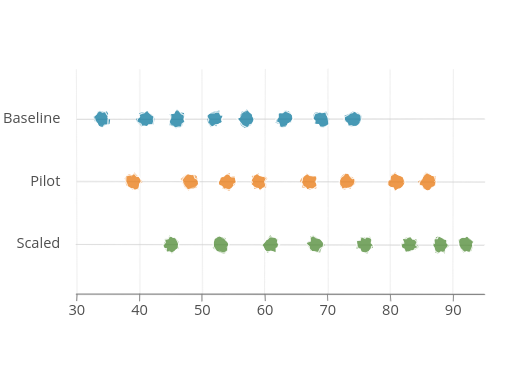
t = 0.00 s
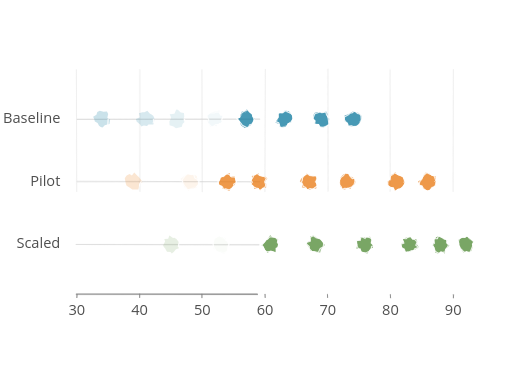
t = 0.26 s
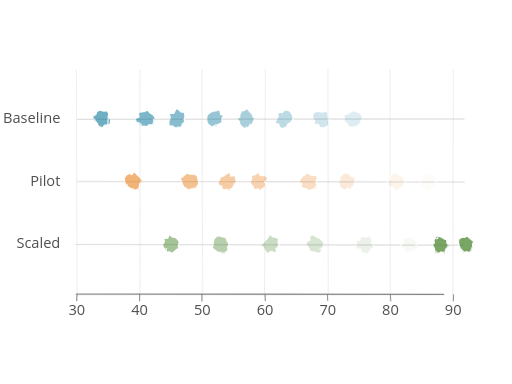
t = 0.52 s
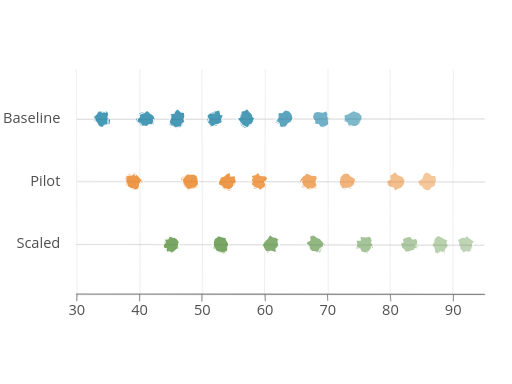
t = 0.78 s
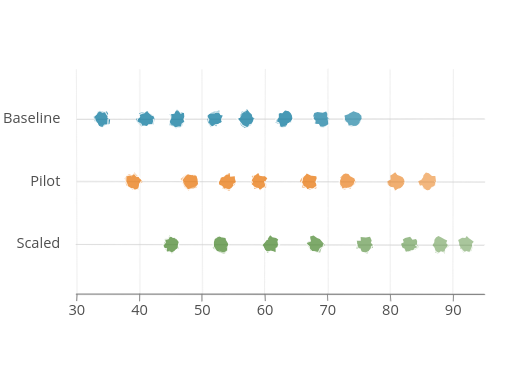
t = 0.86 s
t = 1.29 s: frame unchanged from t = 0.00 s, image omitted

The animated SVG that drew these frames (rendered in a browser with its animation timeline set to each time). Animation: 108 SMIL elements (animate=108); one cycle of 1.29 s.

<?xml version="1.0" encoding="UTF-8"?>
<svg xmlns="http://www.w3.org/2000/svg" id="sketchy-beeswarm" data-pattern-id="d3-pattern-sketchy-beeswarm" role="img" viewBox="0 0 560 420" font-family="Open Sans, Arial, sans-serif" aria-labelledby="sketchy-beeswarm-title sketchy-beeswarm-desc"><title id="sketchy-beeswarm-title">Sketchy beeswarm</title><desc id="sketchy-beeswarm-desc">Individual observations settle into grouped swarms with seeded rough dots.</desc><g class="sketch-stroke"><path d="M83.539,76.362L84.411,322.097" fill="none" stroke="#e7e7e7" stroke-width="1" stroke-linecap="round" stroke-linejoin="round" stroke-opacity="0.62" stroke-dasharray="245.7365264892578 245.7365264892578" stroke-dashoffset="0"><animate attributeName="stroke-dashoffset" from="245.7365264892578" to="0" dur="0.45s" begin="0.02s" fill="freeze"></animate></path><path d="M83.567,76.036L83.696,321.884" fill="none" stroke="#e7e7e7" stroke-width="0.68" stroke-linecap="round" stroke-linejoin="round" stroke-opacity="0.3596" stroke-dasharray="245.8480224609375 245.8480224609375" stroke-dashoffset="0"><animate attributeName="stroke-dashoffset" from="245.8480224609375" to="0" dur="0.45s" begin="0.02s" fill="freeze"></animate></path></g><g class="sketch-stroke"><path d="M153.123,76.326L153.235,321.962" fill="none" stroke="#e7e7e7" stroke-width="1" stroke-linecap="round" stroke-linejoin="round" stroke-opacity="0.62" stroke-dasharray="245.63604736328125 245.63604736328125" stroke-dashoffset="0"><animate attributeName="stroke-dashoffset" from="245.63604736328125" to="0" dur="0.45s" begin="0.02s" fill="freeze"></animate></path><path d="M152.341,75.767L152.503,321.973" fill="none" stroke="#e7e7e7" stroke-width="0.68" stroke-linecap="round" stroke-linejoin="round" stroke-opacity="0.3596" stroke-dasharray="246.20603942871094 246.20603942871094" stroke-dashoffset="0"><animate attributeName="stroke-dashoffset" from="246.20603942871094" to="0" dur="0.45s" begin="0.02s" fill="freeze"></animate></path></g><g class="sketch-stroke"><path d="M220.856,76.467L221.71,322.259" fill="none" stroke="#e7e7e7" stroke-width="1" stroke-linecap="round" stroke-linejoin="round" stroke-opacity="0.62" stroke-dasharray="245.79347229003906 245.79347229003906" stroke-dashoffset="0"><animate attributeName="stroke-dashoffset" from="245.79347229003906" to="0" dur="0.45s" begin="0.02s" fill="freeze"></animate></path><path d="M220.823,75.999L220.825,321.614" fill="none" stroke="#e7e7e7" stroke-width="0.68" stroke-linecap="round" stroke-linejoin="round" stroke-opacity="0.3596" stroke-dasharray="245.61502075195312 245.61502075195312" stroke-dashoffset="0"><animate attributeName="stroke-dashoffset" from="245.61502075195312" to="0" dur="0.45s" begin="0.02s" fill="freeze"></animate></path></g><g class="sketch-stroke"><path d="M290.236,75.802L289.285,322.293" fill="none" stroke="#e7e7e7" stroke-width="1" stroke-linecap="round" stroke-linejoin="round" stroke-opacity="0.62" stroke-dasharray="246.49282836914062 246.49282836914062" stroke-dashoffset="0"><animate attributeName="stroke-dashoffset" from="246.49282836914062" to="0" dur="0.45s" begin="0.02s" fill="freeze"></animate></path><path d="M290.101,76.4L289.585,322.38" fill="none" stroke="#e7e7e7" stroke-width="0.68" stroke-linecap="round" stroke-linejoin="round" stroke-opacity="0.3596" stroke-dasharray="245.9805450439453 245.9805450439453" stroke-dashoffset="0"><animate attributeName="stroke-dashoffset" from="245.9805450439453" to="0" dur="0.45s" begin="0.02s" fill="freeze"></animate></path></g><g class="sketch-stroke"><path d="M358.828,75.459L359.11,321.954" fill="none" stroke="#e7e7e7" stroke-width="1" stroke-linecap="round" stroke-linejoin="round" stroke-opacity="0.62" stroke-dasharray="246.49517822265625 246.49517822265625" stroke-dashoffset="0"><animate attributeName="stroke-dashoffset" from="246.49517822265625" to="0" dur="0.45s" begin="0.02s" fill="freeze"></animate></path><path d="M358.085,75.882L358.66,322.462" fill="none" stroke="#e7e7e7" stroke-width="0.68" stroke-linecap="round" stroke-linejoin="round" stroke-opacity="0.3596" stroke-dasharray="246.58067321777344 246.58067321777344" stroke-dashoffset="0"><animate attributeName="stroke-dashoffset" from="246.58067321777344" to="0" dur="0.45s" begin="0.02s" fill="freeze"></animate></path></g><g class="sketch-stroke"><path d="M426.603,76.515L426.738,321.469" fill="none" stroke="#e7e7e7" stroke-width="1" stroke-linecap="round" stroke-linejoin="round" stroke-opacity="0.62" stroke-dasharray="244.9540252685547 244.9540252685547" stroke-dashoffset="0"><animate attributeName="stroke-dashoffset" from="244.9540252685547" to="0" dur="0.45s" begin="0.02s" fill="freeze"></animate></path><path d="M426.72,75.557L427.197,321.535" fill="none" stroke="#e7e7e7" stroke-width="0.68" stroke-linecap="round" stroke-linejoin="round" stroke-opacity="0.3596" stroke-dasharray="245.97845458984375 245.97845458984375" stroke-dashoffset="0"><animate attributeName="stroke-dashoffset" from="245.97845458984375" to="0" dur="0.45s" begin="0.02s" fill="freeze"></animate></path></g><g class="sketch-stroke"><path d="M495.884,76.065L495.12,322.047" fill="none" stroke="#e7e7e7" stroke-width="1" stroke-linecap="round" stroke-linejoin="round" stroke-opacity="0.62" stroke-dasharray="245.98318481445312 245.98318481445312" stroke-dashoffset="0"><animate attributeName="stroke-dashoffset" from="245.98318481445312" to="0" dur="0.45s" begin="0.02s" fill="freeze"></animate></path><path d="M495.827,76.207L496.002,321.913" fill="none" stroke="#e7e7e7" stroke-width="0.68" stroke-linecap="round" stroke-linejoin="round" stroke-opacity="0.3596" stroke-dasharray="245.7060546875 245.7060546875" stroke-dashoffset="0"><animate attributeName="stroke-dashoffset" from="245.7060546875" to="0" dur="0.45s" begin="0.02s" fill="freeze"></animate></path></g><g class="sketch-stroke"><path d="M83.473,321.551L529.784,321.948" fill="none" stroke="#828282" stroke-width="1.25" stroke-linecap="round" stroke-linejoin="round" stroke-opacity="0.92" stroke-dasharray="446.3111877441406 446.3111877441406" stroke-dashoffset="0"><animate attributeName="stroke-dashoffset" from="446.3111877441406" to="0" dur="0.55s" begin="0.02s" fill="freeze"></animate></path><path d="M83.446,322.257L530.487,322.275" fill="none" stroke="#828282" stroke-width="0.8500000000000001" stroke-linecap="round" stroke-linejoin="round" stroke-opacity="0.5336" stroke-dasharray="447.041015625 447.041015625" stroke-dashoffset="0"><animate attributeName="stroke-dashoffset" from="447.041015625" to="0" dur="0.55s" begin="0.02s" fill="freeze"></animate></path></g><g class="sketch-stroke"><path d="M84.257,322.111L83.781,328.848" fill="none" stroke="#828282" stroke-width="1" stroke-linecap="round" stroke-linejoin="round" stroke-opacity="0.92" stroke-dasharray="6.7537946701049805 6.7537946701049805" stroke-dashoffset="0"><animate attributeName="stroke-dashoffset" from="6.7537946701049805" to="0" dur="0.45s" begin="0.04s" fill="freeze"></animate></path><path d="M84.221,322.055L84.229,329.021" fill="none" stroke="#828282" stroke-width="0.68" stroke-linecap="round" stroke-linejoin="round" stroke-opacity="0.5336" stroke-dasharray="6.966008186340332 6.966008186340332" stroke-dashoffset="0"><animate attributeName="stroke-dashoffset" from="6.966008186340332" to="0" dur="0.45s" begin="0.04s" fill="freeze"></animate></path></g><text class="caption" x="84" y="345" text-anchor="middle" style="fill: rgb(79, 79, 79); paint-order: stroke; stroke: rgb(255, 255, 255); stroke-width: 3; stroke-linejoin: round;">30</text><g class="sketch-stroke"><path d="M152.781,321.57L152.63,329.214" fill="none" stroke="#828282" stroke-width="1" stroke-linecap="round" stroke-linejoin="round" stroke-opacity="0.92" stroke-dasharray="7.645473480224609 7.645473480224609" stroke-dashoffset="0"><animate attributeName="stroke-dashoffset" from="7.645473480224609" to="0" dur="0.45s" begin="0.04s" fill="freeze"></animate></path><path d="M152.894,322.175L152.828,328.748" fill="none" stroke="#828282" stroke-width="0.68" stroke-linecap="round" stroke-linejoin="round" stroke-opacity="0.5336" stroke-dasharray="6.573329448699951 6.573329448699951" stroke-dashoffset="0"><animate attributeName="stroke-dashoffset" from="6.573329448699951" to="0" dur="0.45s" begin="0.04s" fill="freeze"></animate></path></g><text class="caption" x="152.61538461538464" y="345" text-anchor="middle" style="fill: rgb(79, 79, 79); paint-order: stroke; stroke: rgb(255, 255, 255); stroke-width: 3; stroke-linejoin: round;">40</text><g class="sketch-stroke"><path d="M220.843,321.88L220.779,329.441" fill="none" stroke="#828282" stroke-width="1" stroke-linecap="round" stroke-linejoin="round" stroke-opacity="0.92" stroke-dasharray="7.561275482177734 7.561275482177734" stroke-dashoffset="0"><animate attributeName="stroke-dashoffset" from="7.561275482177734" to="0" dur="0.45s" begin="0.04s" fill="freeze"></animate></path><path d="M220.892,321.778L221.318,328.903" fill="none" stroke="#828282" stroke-width="0.68" stroke-linecap="round" stroke-linejoin="round" stroke-opacity="0.5336" stroke-dasharray="7.137723445892334 7.137723445892334" stroke-dashoffset="0"><animate attributeName="stroke-dashoffset" from="7.137723445892334" to="0" dur="0.45s" begin="0.04s" fill="freeze"></animate></path></g><text class="caption" x="221.23076923076925" y="345" text-anchor="middle" style="fill: rgb(79, 79, 79); paint-order: stroke; stroke: rgb(255, 255, 255); stroke-width: 3; stroke-linejoin: round;">50</text><g class="sketch-stroke"><path d="M289.81,321.938L290.238,328.862" fill="none" stroke="#828282" stroke-width="1" stroke-linecap="round" stroke-linejoin="round" stroke-opacity="0.92" stroke-dasharray="6.937227249145508 6.937227249145508" stroke-dashoffset="0"><animate attributeName="stroke-dashoffset" from="6.937227249145508" to="0" dur="0.45s" begin="0.04s" fill="freeze"></animate></path><path d="M290.155,321.889L289.968,328.883" fill="none" stroke="#828282" stroke-width="0.68" stroke-linecap="round" stroke-linejoin="round" stroke-opacity="0.5336" stroke-dasharray="6.996487617492676 6.996487617492676" stroke-dashoffset="0"><animate attributeName="stroke-dashoffset" from="6.996487617492676" to="0" dur="0.45s" begin="0.04s" fill="freeze"></animate></path></g><text class="caption" x="289.84615384615387" y="345" text-anchor="middle" style="fill: rgb(79, 79, 79); paint-order: stroke; stroke: rgb(255, 255, 255); stroke-width: 3; stroke-linejoin: round;">60</text><g class="sketch-stroke"><path d="M358.205,322.301L358.522,328.524" fill="none" stroke="#828282" stroke-width="1" stroke-linecap="round" stroke-linejoin="round" stroke-opacity="0.92" stroke-dasharray="6.2310614585876465 6.2310614585876465" stroke-dashoffset="0"><animate attributeName="stroke-dashoffset" from="6.2310614585876465" to="0" dur="0.45s" begin="0.04s" fill="freeze"></animate></path><path d="M358.145,321.657L358.171,328.86" fill="none" stroke="#828282" stroke-width="0.68" stroke-linecap="round" stroke-linejoin="round" stroke-opacity="0.5336" stroke-dasharray="7.203019142150879 7.203019142150879" stroke-dashoffset="0"><animate attributeName="stroke-dashoffset" from="7.203019142150879" to="0" dur="0.45s" begin="0.04s" fill="freeze"></animate></path></g><text class="caption" x="358.4615384615385" y="345" text-anchor="middle" style="fill: rgb(79, 79, 79); paint-order: stroke; stroke: rgb(255, 255, 255); stroke-width: 3; stroke-linejoin: round;">70</text><g class="sketch-stroke"><path d="M426.917,322.371L427.516,329.177" fill="none" stroke="#828282" stroke-width="1" stroke-linecap="round" stroke-linejoin="round" stroke-opacity="0.92" stroke-dasharray="6.832307815551758 6.832307815551758" stroke-dashoffset="0"><animate attributeName="stroke-dashoffset" from="6.832307815551758" to="0" dur="0.45s" begin="0.04s" fill="freeze"></animate></path><path d="M427.146,321.928L426.756,329.105" fill="none" stroke="#828282" stroke-width="0.68" stroke-linecap="round" stroke-linejoin="round" stroke-opacity="0.5336" stroke-dasharray="7.187589645385742 7.187589645385742" stroke-dashoffset="0"><animate attributeName="stroke-dashoffset" from="7.187589645385742" to="0" dur="0.45s" begin="0.04s" fill="freeze"></animate></path></g><text class="caption" x="427.0769230769231" y="345" text-anchor="middle" style="fill: rgb(79, 79, 79); paint-order: stroke; stroke: rgb(255, 255, 255); stroke-width: 3; stroke-linejoin: round;">80</text><g class="sketch-stroke"><path d="M496.129,322.485L495.728,329.263" fill="none" stroke="#828282" stroke-width="1" stroke-linecap="round" stroke-linejoin="round" stroke-opacity="0.92" stroke-dasharray="6.789866924285889 6.789866924285889" stroke-dashoffset="0"><animate attributeName="stroke-dashoffset" from="6.789866924285889" to="0" dur="0.45s" begin="0.04s" fill="freeze"></animate></path><path d="M495.546,321.944L495.991,328.988" fill="none" stroke="#828282" stroke-width="0.68" stroke-linecap="round" stroke-linejoin="round" stroke-opacity="0.5336" stroke-dasharray="7.058049201965332 7.058049201965332" stroke-dashoffset="0"><animate attributeName="stroke-dashoffset" from="7.058049201965332" to="0" dur="0.45s" begin="0.04s" fill="freeze"></animate></path></g><text class="caption" x="495.69230769230774" y="345" text-anchor="middle" style="fill: rgb(79, 79, 79); paint-order: stroke; stroke: rgb(255, 255, 255); stroke-width: 3; stroke-linejoin: round;">90</text><g class="sketch-stroke"><path d="M84.463,130.532L529.607,130.059" fill="none" stroke="#cfcfcf" stroke-width="1.25" stroke-linecap="round" stroke-linejoin="round" stroke-opacity="0.56" stroke-dasharray="445.14422607421875 445.14422607421875" stroke-dashoffset="0"><animate attributeName="stroke-dashoffset" from="445.14422607421875" to="0" dur="0.5s" begin="0.04s" fill="freeze"></animate></path><path d="M84.398,130.431L530.411,130.372" fill="none" stroke="#cfcfcf" stroke-width="0.8500000000000001" stroke-linecap="round" stroke-linejoin="round" stroke-opacity="0.32480000000000003" stroke-dasharray="446.01300048828125 446.01300048828125" stroke-dashoffset="0"><animate attributeName="stroke-dashoffset" from="446.01300048828125" to="0" dur="0.5s" begin="0.04s" fill="freeze"></animate></path></g><text class="label" x="66" y="134.33333333333331" text-anchor="end" style="fill: rgb(79, 79, 79); paint-order: stroke; stroke: rgb(255, 255, 255); stroke-width: 3; stroke-linejoin: round;">Baseline</text><g class="sketch-stroke"><path d="M84.298,198.227L530.025,199.386" fill="none" stroke="#cfcfcf" stroke-width="1.25" stroke-linecap="round" stroke-linejoin="round" stroke-opacity="0.56" stroke-dasharray="445.728515625 445.728515625" stroke-dashoffset="0"><animate attributeName="stroke-dashoffset" from="445.728515625" to="0" dur="0.5s" begin="0.04s" fill="freeze"></animate></path><path d="M84.502,199.315L530.383,198.547" fill="none" stroke="#cfcfcf" stroke-width="0.8500000000000001" stroke-linecap="round" stroke-linejoin="round" stroke-opacity="0.32480000000000003" stroke-dasharray="445.88165283203125 445.88165283203125" stroke-dashoffset="0"><animate attributeName="stroke-dashoffset" from="445.88165283203125" to="0" dur="0.5s" begin="0.04s" fill="freeze"></animate></path></g><text class="label" x="66" y="203" text-anchor="end" style="fill: rgb(79, 79, 79); paint-order: stroke; stroke: rgb(255, 255, 255); stroke-width: 3; stroke-linejoin: round;">Pilot</text><g class="sketch-stroke"><path d="M83.303,267.451L529.188,268.46" fill="none" stroke="#cfcfcf" stroke-width="1.25" stroke-linecap="round" stroke-linejoin="round" stroke-opacity="0.56" stroke-dasharray="445.8861083984375 445.8861083984375" stroke-dashoffset="0"><animate attributeName="stroke-dashoffset" from="445.8861083984375" to="0" dur="0.5s" begin="0.04s" fill="freeze"></animate></path><path d="M83.389,267.267L530.157,267.493" fill="none" stroke="#cfcfcf" stroke-width="0.8500000000000001" stroke-linecap="round" stroke-linejoin="round" stroke-opacity="0.32480000000000003" stroke-dasharray="446.7680358886719 446.7680358886719" stroke-dashoffset="0"><animate attributeName="stroke-dashoffset" from="446.7680358886719" to="0" dur="0.5s" begin="0.04s" fill="freeze"></animate></path></g><text class="label" x="66" y="271.66666666666663" text-anchor="end" style="fill: rgb(79, 79, 79); paint-order: stroke; stroke: rgb(255, 255, 255); stroke-width: 3; stroke-linejoin: round;">Scaled</text><g class="sketch-shape"><path d="M120.396,130.96L120.197,133.04L119.746,135.518L114.623,137.046L112.152,139.411L110.144,138.864L108.343,137.643L106.716,134.568L103.791,132.828L102.963,130.097L101.892,127.76L105.477,125.637L106.444,122.6L109.087,121.216L113.311,122.288L116.976,121.986L118.315,124.772L117.422,128.729Z" fill="#007298" fill-opacity="0.72" stroke="none" opacity="1"><animate attributeName="opacity" from="0" to="1" dur="0.5s" begin="0.12s" fill="freeze"></animate></path><path class="sketch-outline" d="M118.295,130.141L118.05,132.055L117.887,136.599L114.145,136.675L112.321,139.403L109.982,139.339L106.916,138.4L105.612,133.758L104.485,132.901L104.002,131.29L101.837,128.045L105.582,124.395L107.442,121.627L108.99,121.019L112.005,122.873L115.053,121.579L116.723,125.363L119.119,127.369Z" fill="none" stroke="#ffffff" stroke-width="1.2" stroke-linecap="round" stroke-linejoin="round" stroke-opacity="0.82" stroke-dasharray="58.0987548828125 58.0987548828125" stroke-dashoffset="0"><animate attributeName="stroke-dashoffset" from="58.0987548828125" to="0" dur="0.7s" begin="0.18s" fill="freeze"></animate></path><path class="sketch-outline" d="M118.502,129.819L118.648,132.611L118.215,137.309L115.373,136.696L112.87,139.93L110.845,138.083L107.794,138.495L105.762,134.751L104.153,133.481L104.194,129.792L102.941,127.669L104.781,124.735L107.266,123.128L110.289,119.919L112.101,121.907L115.617,123.404L117.326,125.02L118.207,127.588Z" fill="none" stroke="#ffffff" stroke-width="0.768" stroke-linecap="round" stroke-linejoin="round" stroke-opacity="0.48" stroke-dasharray="57.454078674316406 57.454078674316406" stroke-dashoffset="0"><animate attributeName="stroke-dashoffset" from="57.454078674316406" to="0" dur="0.7s" begin="0.18s" fill="freeze"></animate></path></g><g class="sketch-shape"><path d="M155.831,199.165L152.341,201.267L151.87,204.632L151.356,207.334L146.919,207.366L144.736,207.23L141.613,205.189L138.533,203.153L137.722,201.167L137.333,199.252L136.444,194.832L138.511,191.937L141.742,190.187L144.25,192.019L146.874,188.539L150.765,192.727L151.294,192.941L154.422,196.859Z" fill="#e77204" fill-opacity="0.72" stroke="none" opacity="1"><animate attributeName="opacity" from="0" to="1" dur="0.5s" begin="0.13799999999999998s" fill="freeze"></animate></path><path class="sketch-outline" d="M154.54,198.323L152.801,201.113L152.059,205.996L150.736,207.052L147.194,209.169L145.481,206.258L142.818,206.501L139.319,203.937L139.158,202.049L137.376,198.288L137.431,196.538L137.487,192.056L141.42,191.539L145.197,190.778L146.343,189.459L149.457,192.973L152.347,192.969L153.784,195.703Z" fill="none" stroke="#ffffff" stroke-width="1.2" stroke-linecap="round" stroke-linejoin="round" stroke-opacity="0.82" stroke-dasharray="59.6931037902832 59.6931037902832" stroke-dashoffset="0"><animate attributeName="stroke-dashoffset" from="59.6931037902832" to="0" dur="0.7s" begin="0.19799999999999998s" fill="freeze"></animate></path><path class="sketch-outline" d="M155.085,199.064L152.798,200.985L153.027,204.794L149.867,206.937L147.431,208.791L144.351,207.079L142.79,205.267L139.958,204.5L137.435,201.05L137.751,198.365L137.991,195.856L138.065,193.634L141.41,190.698L143.819,192.409L147.514,189.138L149.161,191.203L152.745,194.299L154.087,196.003Z" fill="none" stroke="#ffffff" stroke-width="0.768" stroke-linecap="round" stroke-linejoin="round" stroke-opacity="0.48" stroke-dasharray="59.35923767089844 59.35923767089844" stroke-dashoffset="0"><animate attributeName="stroke-dashoffset" from="59.35923767089844" to="0" dur="0.7s" begin="0.19799999999999998s" fill="freeze"></animate></path></g><g class="sketch-shape"><path d="M168.964,129.289L168.448,133.723L167.655,136.04L162.365,136.132L160.809,137.866L157.227,137.264L154.637,138.482L153.192,136.271L149.385,132.852L148.634,130.139L153.02,128.181L152.008,123.935L155.808,122.713L158.015,122.883L161.115,121.014L164.068,124.351L165.364,124.919L167.566,126.667Z" fill="#007298" fill-opacity="0.72" stroke="none" opacity="1"><animate attributeName="opacity" from="0" to="1" dur="0.5s" begin="0.156s" fill="freeze"></animate></path><path class="sketch-outline" d="M167.707,130.417L168.035,132.686L166.939,136.187L162.499,136.636L161.036,139.538L158.087,138.374L155.705,138.359L154.036,135.737L149.313,132.746L150.779,129.497L152.698,127.447L152.025,125.508L156.162,123.569L157.275,123.612L161.292,120.199L162.428,122.726L166.334,126.112L168.542,127.081Z" fill="none" stroke="#ffffff" stroke-width="1.2" stroke-linecap="round" stroke-linejoin="round" stroke-opacity="0.82" stroke-dasharray="61.09355926513672 61.09355926513672" stroke-dashoffset="0"><animate attributeName="stroke-dashoffset" from="61.09355926513672" to="0" dur="0.7s" begin="0.216s" fill="freeze"></animate></path><path class="sketch-outline" d="M168.637,129.956L168.016,133.72L167.676,135.846L164.075,137.219L160.309,139.311L158.148,138.071L154.154,138.437L154.243,134.778L150.453,134.383L149.846,130.794L152.775,127.601L152.112,124.513L156.244,123.426L158.031,122.966L161.838,119.669L163.791,123.208L165.645,124.822L168.701,127.262Z" fill="none" stroke="#ffffff" stroke-width="0.768" stroke-linecap="round" stroke-linejoin="round" stroke-opacity="0.48" stroke-dasharray="63.4935417175293 63.4935417175293" stroke-dashoffset="0"><animate attributeName="stroke-dashoffset" from="63.4935417175293" to="0" dur="0.7s" begin="0.216s" fill="freeze"></animate></path></g><g class="sketch-shape"><path d="M194.425,268.245L195.652,271.652L192.529,272.529L190.229,275.356L187.956,277.238L186.46,275.701L182.631,275.472L180.477,271.634L179.632,270.664L178.332,268.567L180.552,264.205L179.719,261.323L183.98,261.09L185.232,257.671L189.257,260.213L190.67,259.99L193.011,261.314L195.467,264.632Z" fill="#45842a" fill-opacity="0.72" stroke="none" opacity="1"><animate attributeName="opacity" from="0" to="1" dur="0.5s" begin="0.174s" fill="freeze"></animate></path><path class="sketch-outline" d="M195.481,267.171L194.825,270.91L194.414,272.154L191.694,274.512L187.554,276.85L185.594,275.469L181.346,275.859L182.161,271.733L178.778,271.638L178.278,268.273L181.014,265.13L179.667,262.051L184.084,261.029L185.165,258.791L189.24,258.117L192.084,259.182L193.315,261.862L194.786,265.18Z" fill="none" stroke="#ffffff" stroke-width="1.2" stroke-linecap="round" stroke-linejoin="round" stroke-opacity="0.82" stroke-dasharray="61.517723083496094 61.517723083496094" stroke-dashoffset="0"><animate attributeName="stroke-dashoffset" from="61.517723083496094" to="0" dur="0.7s" begin="0.23399999999999999s" fill="freeze"></animate></path><path class="sketch-outline" d="M195.48,267.752L196.289,270.06L192.626,273.073L190.86,275.047L188.353,277.038L185.474,274.729L182.04,276.796L181.418,272.681L179.113,270.433L177.587,267.264L179.848,264.477L180.622,262.492L183.771,261.189L185.684,257.345L187.983,258.844L192.077,260.654L193.153,262.844L194.461,263.951Z" fill="none" stroke="#ffffff" stroke-width="0.768" stroke-linecap="round" stroke-linejoin="round" stroke-opacity="0.48" stroke-dasharray="60.3667106628418 60.3667106628418" stroke-dashoffset="0"><animate attributeName="stroke-dashoffset" from="60.3667106628418" to="0" dur="0.7s" begin="0.23399999999999999s" fill="freeze"></animate></path></g><g class="sketch-shape"><path d="M200.526,130.694L201.853,133.456L199.699,135.704L198.901,138.616L196.075,139.344L192.388,140.188L189.757,138.357L185.493,137.052L185.226,132.972L186.944,129.239L186.71,127.478L185.536,124.969L190.725,124.291L192.808,119.876L194.54,120.152L197.696,123.069L201.222,123.653L201.591,127.644Z" fill="#007298" fill-opacity="0.72" stroke="none" opacity="1"><animate attributeName="opacity" from="0" to="1" dur="0.5s" begin="0.192s" fill="freeze"></animate></path><path class="sketch-outline" d="M201.576,130.445L203.15,132.406L199.113,135.621L198.326,138.938L195.08,139.34L191.837,139.858L189.59,138.481L186.218,137.202L185.207,133.355L186.039,129.804L186.829,126.993L186.559,124.418L190.195,122.775L192.697,119.833L194.956,119.992L198.515,124.657L200.435,125.285L201.482,126.252Z" fill="none" stroke="#ffffff" stroke-width="1.2" stroke-linecap="round" stroke-linejoin="round" stroke-opacity="0.82" stroke-dasharray="60.638484954833984 60.638484954833984" stroke-dashoffset="0"><animate attributeName="stroke-dashoffset" from="60.638484954833984" to="0" dur="0.7s" begin="0.252s" fill="freeze"></animate></path><path class="sketch-outline" d="M201.72,130.192L202.687,133.118L199.959,136.275L198.732,138.779L195.443,138.282L191.218,140.103L190.374,138.067L186.524,135.969L184.794,132.883L186.194,130.919L187.611,128.706L185.97,124.722L190.046,123.537L191.774,120.657L196.259,121.35L196.731,123.02L200.279,125.14L201.783,127.355Z" fill="none" stroke="#ffffff" stroke-width="0.768" stroke-linecap="round" stroke-linejoin="round" stroke-opacity="0.48" stroke-dasharray="60.96953582763672 60.96953582763672" stroke-dashoffset="0"><animate attributeName="stroke-dashoffset" from="60.96953582763672" to="0" dur="0.7s" begin="0.252s" fill="freeze"></animate></path></g><g class="sketch-shape"><path d="M216.256,198.859L216.681,201.357L215.014,205.349L212.418,206.115L208.525,206.632L206.141,208.353L202.606,205.325L202.076,204.843L200.123,201.355L199.383,197.894L197.559,195.686L201.417,192.745L203.46,190.85L205.202,190.29L207.978,191.011L212.214,191.085L214.952,192.539L216.016,196.141Z" fill="#e77204" fill-opacity="0.72" stroke="none" opacity="1"><animate attributeName="opacity" from="0" to="1" dur="0.5s" begin="0.21s" fill="freeze"></animate></path><path class="sketch-outline" d="M217.829,198.814L216.821,201.791L214.004,205.452L212.059,206.722L209.228,206.841L204.861,207.709L204.394,206.795L201.791,203.196L200.27,200.684L199.77,199.771L199.169,196.78L200.752,194.576L203.346,191.37L205.436,189.521L210.059,191.172L211.325,189.48L213.073,194.668L215.521,195.995Z" fill="none" stroke="#ffffff" stroke-width="1.2" stroke-linecap="round" stroke-linejoin="round" stroke-opacity="0.82" stroke-dasharray="58.420230865478516 58.420230865478516" stroke-dashoffset="0"><animate attributeName="stroke-dashoffset" from="58.420230865478516" to="0" dur="0.7s" begin="0.27s" fill="freeze"></animate></path><path class="sketch-outline" d="M217.507,199.821L217.171,202.495L213.5,204.62L211.98,204.925L208.283,206.433L205.666,208.001L204.325,205.298L200.577,204.679L200.673,202.379L201.016,199.549L198.098,195.166L200.661,194.06L202.778,191.449L206.486,190.423L208.789,190.692L212.307,191.21L214.333,194.008L215.968,195.245Z" fill="none" stroke="#ffffff" stroke-width="0.768" stroke-linecap="round" stroke-linejoin="round" stroke-opacity="0.48" stroke-dasharray="58.97220230102539 58.97220230102539" stroke-dashoffset="0"><animate attributeName="stroke-dashoffset" from="58.97220230102539" to="0" dur="0.7s" begin="0.27s" fill="freeze"></animate></path></g><g class="sketch-shape"><path d="M241.94,129.975L242.544,133.143L241.771,134.313L237.705,135.968L236.638,138.151L233.883,137.322L230.739,139.24L228.481,135.961L227.028,133.473L226.778,130.99L226.956,126.675L228.572,124.927L231.156,123.169L233.897,122.155L237.036,121.787L239.821,120.996L240.827,125.906L243.633,126.442Z" fill="#007298" fill-opacity="0.72" stroke="none" opacity="1"><animate attributeName="opacity" from="0" to="1" dur="0.5s" begin="0.22799999999999998s" fill="freeze"></animate></path><path class="sketch-outline" d="M242.541,131.414L244.043,133.612L240.043,135.383L239.585,135.958L235.343,136.531L233.095,138.977L230.991,138.23L228.214,135.809L226.682,134.516L228.408,131.056L225.652,126.409L227.047,124.757L230.384,123.26L234.423,123.658L236.124,122.323L239.811,122.609L241.278,125.994L244.722,125.888Z" fill="none" stroke="#ffffff" stroke-width="1.2" stroke-linecap="round" stroke-linejoin="round" stroke-opacity="0.82" stroke-dasharray="61.379634857177734 61.379634857177734" stroke-dashoffset="0"><animate attributeName="stroke-dashoffset" from="61.379634857177734" to="0" dur="0.7s" begin="0.288s" fill="freeze"></animate></path><path class="sketch-outline" d="M242.105,130.321L243.458,133.456L240.877,135.656L238.355,137.374L235.627,137.572L232.806,138.905L229.498,138.869L229.625,135.47L226.013,132.849L227.57,130.89L225.205,126.859L226.942,123.921L229.937,122.657L233.757,122.452L237.247,121.127L240.141,121.946L240.497,124.913L245.127,126.365Z" fill="none" stroke="#ffffff" stroke-width="0.768" stroke-linecap="round" stroke-linejoin="round" stroke-opacity="0.48" stroke-dasharray="64.10989379882812 64.10989379882812" stroke-dashoffset="0"><animate attributeName="stroke-dashoffset" from="64.10989379882812" to="0" dur="0.7s" begin="0.288s" fill="freeze"></animate></path></g><g class="sketch-shape"><path d="M249.865,268.078L249.266,269.194L249.419,273.802L246.16,276.897L244.255,277.176L239.943,276.196L237.451,274.576L235.858,273.409L232.71,270.961L233.715,268.674L233.802,265.621L234.938,261.508L237.367,258.982L239.916,258.707L243.264,259.753L246.59,260.259L247.267,262.705L249.21,266.001Z" fill="#45842a" fill-opacity="0.72" stroke="none" opacity="1"><animate attributeName="opacity" from="0" to="1" dur="0.5s" begin="0.246s" fill="freeze"></animate></path><path class="sketch-outline" d="M250.209,267.651L249.083,270.348L248.888,274.065L246.017,276.457L242.62,276.729L239.512,275.983L236.62,275.463L235.891,273.512L233.497,269.722L233.336,268.398L232.889,264.515L233.294,260.926L236.56,259.896L240.21,257.125L244.177,259.273L246.012,261.185L246.742,262.52L250.037,264.325Z" fill="none" stroke="#ffffff" stroke-width="1.2" stroke-linecap="round" stroke-linejoin="round" stroke-opacity="0.82" stroke-dasharray="59.12138366699219 59.12138366699219" stroke-dashoffset="0"><animate attributeName="stroke-dashoffset" from="59.12138366699219" to="0" dur="0.7s" begin="0.306s" fill="freeze"></animate></path><path class="sketch-outline" d="M250.852,267.995L248.172,270.028L249.66,274.05L247.118,275.692L243.591,276.344L240.106,274.72L237.787,275.601L235.905,273.823L233.954,271.175L232.821,267.606L233.345,264.206L234.168,260.752L237.139,259.08L240.468,257.852L243.386,260.518L246.461,261.364L247.475,263.894L249.373,264.69Z" fill="none" stroke="#ffffff" stroke-width="0.768" stroke-linecap="round" stroke-linejoin="round" stroke-opacity="0.48" stroke-dasharray="59.70814514160156 59.70814514160156" stroke-dashoffset="0"><animate attributeName="stroke-dashoffset" from="59.70814514160156" to="0" dur="0.7s" begin="0.306s" fill="freeze"></animate></path></g><g class="sketch-shape"><path d="M258.123,199.637L256.181,202.825L254.575,203.686L252.114,206.931L250.717,208.922L248.157,207.543L243.387,206.557L243.261,203.379L239.616,202.041L239.259,199.858L241.003,196.253L241.327,194.158L244.768,193.364L248.082,190.656L251.15,189.194L251.769,193.456L256.808,192.768L256.964,195.381Z" fill="#e77204" fill-opacity="0.72" stroke="none" opacity="1"><animate attributeName="opacity" from="0" to="1" dur="0.5s" begin="0.264s" fill="freeze"></animate></path><path class="sketch-outline" d="M258.723,199.432L255.52,201.554L256.181,205.036L253.729,206.226L250.553,207.804L246.726,206.587L244.567,207.376L243.578,204.853L239.634,203.142L238.377,198.92L239.702,195.236L242.376,193.058L244.788,191.623L247.582,189.932L250.524,190.838L253.203,193.455L256.678,193.571L258.237,195.223Z" fill="none" stroke="#ffffff" stroke-width="1.2" stroke-linecap="round" stroke-linejoin="round" stroke-opacity="0.82" stroke-dasharray="61.63203430175781 61.63203430175781" stroke-dashoffset="0"><animate attributeName="stroke-dashoffset" from="61.63203430175781" to="0" dur="0.7s" begin="0.324s" fill="freeze"></animate></path><path class="sketch-outline" d="M258.146,199.4L256.927,201.823L255.675,204.646L252.855,206.006L250.833,207.233L248.043,207.137L243.805,206.81L242.816,203.869L238.712,201.66L238.445,198.508L240.349,195.769L241.738,192.871L244.858,193.436L246.404,189.313L250.309,189.45L252.056,192.198L256.991,192.768L258.17,196.285Z" fill="none" stroke="#ffffff" stroke-width="0.768" stroke-linecap="round" stroke-linejoin="round" stroke-opacity="0.48" stroke-dasharray="62.3450927734375 62.3450927734375" stroke-dashoffset="0"><animate attributeName="stroke-dashoffset" from="62.3450927734375" to="0" dur="0.7s" begin="0.324s" fill="freeze"></animate></path></g><g class="sketch-shape"><path d="M278.304,129.559L276.99,132.14L274.756,136.533L272.626,137.9L271.436,139.131L267.88,139.875L264.247,137.429L262.678,134.993L262.629,133.094L260.122,129.516L262.774,128.868L262.937,125.539L264.618,121.878L267.695,121.527L270.164,119.628L272.99,123.128L275.411,125.367L275.994,127.927Z" fill="#007298" fill-opacity="0.72" stroke="none" opacity="1"><animate attributeName="opacity" from="0" to="1" dur="0.5s" begin="0.282s" fill="freeze"></animate></path><path class="sketch-outline" d="M278.056,130.86L277.801,133.206L275.947,135.646L272.944,136.407L271.791,139.419L268.787,138.998L265.002,136.886L263.646,134.981L261.022,132.06L258.759,129.686L262.237,127.513L262.684,124.41L264.496,123.462L266.985,121.64L271.06,119.748L273.158,122.335L276.975,124.84L277.216,128.412Z" fill="none" stroke="#ffffff" stroke-width="1.2" stroke-linecap="round" stroke-linejoin="round" stroke-opacity="0.82" stroke-dasharray="59.58278274536133 59.58278274536133" stroke-dashoffset="0"><animate attributeName="stroke-dashoffset" from="59.58278274536133" to="0" dur="0.7s" begin="0.34199999999999997s" fill="freeze"></animate></path><path class="sketch-outline" d="M277.412,129.961L277.182,133.83L275.117,135.792L273.122,137.628L270.158,139.944L268.305,139.05L265.69,137.555L264.158,135.963L261.349,133.155L259.979,130.528L261.607,128.56L264.061,126.173L264.986,121.507L268.419,122.445L270.392,120.615L273.909,123.43L276.111,124.067L276.642,126.996Z" fill="none" stroke="#ffffff" stroke-width="0.768" stroke-linecap="round" stroke-linejoin="round" stroke-opacity="0.48" stroke-dasharray="57.232059478759766 57.232059478759766" stroke-dashoffset="0"><animate attributeName="stroke-dashoffset" from="57.232059478759766" to="0" dur="0.7s" begin="0.34199999999999997s" fill="freeze"></animate></path></g><g class="sketch-shape"><path d="M289.389,199.615L291.135,200.844L291.042,205.457L287.613,205.057L284.423,208.474L282.785,205.773L278.442,206.635L276.78,202.746L275.037,201.387L274.504,198.782L275.966,195.909L275.442,192.547L279.232,191.663L282.474,189.289L283.879,192.164L287.378,192.689L289.728,192.758L292.365,194.985Z" fill="#e77204" fill-opacity="0.72" stroke="none" opacity="1"><animate attributeName="opacity" from="0" to="1" dur="0.5s" begin="0.3s" fill="freeze"></animate></path><path class="sketch-outline" d="M289.476,198.51L290.59,202.576L289.615,205.282L286.904,206.588L283.616,208.542L282.483,206.175L279.884,205.733L278.148,204.831L273.938,202.215L276.025,199.256L274.393,197.205L276.707,194.001L278.595,189.526L282.108,189.938L283.513,191.653L287.302,193.032L289.484,192.865L291.535,195.031Z" fill="none" stroke="#ffffff" stroke-width="1.2" stroke-linecap="round" stroke-linejoin="round" stroke-opacity="0.82" stroke-dasharray="60.15101623535156 60.15101623535156" stroke-dashoffset="0"><animate attributeName="stroke-dashoffset" from="60.15101623535156" to="0" dur="0.7s" begin="0.36s" fill="freeze"></animate></path><path class="sketch-outline" d="M291.061,198.496L291.132,202.241L289.801,204.245L287.79,206.445L285.023,208.695L282.493,206.225L278.774,205.542L277.217,203.365L274.444,201.451L274.608,199.419L274.693,196.67L276.063,192.922L278.106,190.437L281.074,190.252L284.15,191.787L286.904,191.848L289.296,194.115L290.595,196.42Z" fill="none" stroke="#ffffff" stroke-width="0.768" stroke-linecap="round" stroke-linejoin="round" stroke-opacity="0.48" stroke-dasharray="55.29299545288086 55.29299545288086" stroke-dashoffset="0"><animate attributeName="stroke-dashoffset" from="55.29299545288086" to="0" dur="0.7s" begin="0.36s" fill="freeze"></animate></path></g><g class="sketch-shape"><path d="M304.04,267.354L303.417,270.813L301.756,271.469L301.44,276.125L297.663,274.525L295.948,274.344L292.645,276.596L290.17,273.405L288.393,269.956L285.996,268.216L289.753,264.766L290.924,263.115L292.321,261.873L295.53,257.433L297.885,259.609L301.909,260.404L304.303,261.917L303.403,263.981Z" fill="#45842a" fill-opacity="0.72" stroke="none" opacity="1"><animate attributeName="opacity" from="0" to="1" dur="0.5s" begin="0.31799999999999995s" fill="freeze"></animate></path><path class="sketch-outline" d="M306.037,267.004L304.243,270.773L302.005,271.487L302.599,276.715L298.514,275.458L296.453,274.947L291.725,275.309L288.973,273.533L287.907,270.004L286.331,268.218L288.512,265.588L290.849,262.395L293.059,261.199L294.723,259.155L298.056,259.223L301.189,259.427L303.702,262.338L303.395,265.483Z" fill="none" stroke="#ffffff" stroke-width="1.2" stroke-linecap="round" stroke-linejoin="round" stroke-opacity="0.82" stroke-dasharray="61.317527770996094 61.317527770996094" stroke-dashoffset="0"><animate attributeName="stroke-dashoffset" from="61.317527770996094" to="0" dur="0.7s" begin="0.37799999999999995s" fill="freeze"></animate></path><path class="sketch-outline" d="M305.374,267.432L303.684,270.28L303.08,271.508L301.643,277.053L298.277,276.342L296.211,274.838L292.885,276.347L289.079,273.588L287.152,270.232L286.17,267.117L289.57,265.05L290.796,262.214L292.799,261.827L295.466,258.667L298.387,258.405L301.11,260.025L303.856,261.692L305.245,264.358Z" fill="none" stroke="#ffffff" stroke-width="0.768" stroke-linecap="round" stroke-linejoin="round" stroke-opacity="0.48" stroke-dasharray="60.533363342285156 60.533363342285156" stroke-dashoffset="0"><animate attributeName="stroke-dashoffset" from="60.533363342285156" to="0" dur="0.7s" begin="0.37799999999999995s" fill="freeze"></animate></path></g><g class="sketch-shape"><path d="M319.835,129.973L318.193,134.223L314.864,134.649L313.982,136.113L312.842,138.424L309.094,139.882L305.952,138.562L305.645,135.518L301.38,134.171L303.03,130.9L304.725,128.456L304.618,124.196L305.811,123.667L308.826,123.962L311.763,120.859L315.797,121.702L317.99,123.791L319.27,126.267Z" fill="#007298" fill-opacity="0.72" stroke="none" opacity="1"><animate attributeName="opacity" from="0" to="1" dur="0.5s" begin="0.33599999999999997s" fill="freeze"></animate></path><path class="sketch-outline" d="M320.569,130.025L318.416,133.338L317.12,133.965L314.331,138.193L312.074,139.356L309.896,139.096L306.645,139.6L304.845,134.389L300.595,132.712L302.22,129.61L304.24,128.055L304.082,124.359L305.587,123.17L309.633,123.233L312.15,120.926L314.948,122.488L317.948,124.056L320.846,126.278Z" fill="none" stroke="#ffffff" stroke-width="1.2" stroke-linecap="round" stroke-linejoin="round" stroke-opacity="0.82" stroke-dasharray="61.68800354003906 61.68800354003906" stroke-dashoffset="0"><animate attributeName="stroke-dashoffset" from="61.68800354003906" to="0" dur="0.7s" begin="0.39599999999999996s" fill="freeze"></animate></path><path class="sketch-outline" d="M320.814,129.964L318.451,134.161L315.406,134.877L314.304,136.916L311.732,137.961L308.422,139.471L305.892,138.347L305.229,134.181L302.229,134.433L303.775,130.315L303.93,128.672L303.874,125.595L306.464,122.427L309.381,122.213L311.363,121.683L315.276,122.963L318.71,123.201L320.692,127.74Z" fill="none" stroke="#ffffff" stroke-width="0.768" stroke-linecap="round" stroke-linejoin="round" stroke-opacity="0.48" stroke-dasharray="59.60841751098633 59.60841751098633" stroke-dashoffset="0"><animate attributeName="stroke-dashoffset" from="59.60841751098633" to="0" dur="0.7s" begin="0.39599999999999996s" fill="freeze"></animate></path></g><g class="sketch-shape"><path d="M344.873,198.999L346.394,202.09L345.832,206.044L342.084,206.162L338.729,207.629L337.29,207.412L335.041,205.95L330.213,204.681L330.683,200.793L327.924,198.484L329.272,195.765L331.65,193.156L334.139,191.683L335.49,189.834L340.355,192.29L341.119,192.181L345.915,192.713L346.379,194.936Z" fill="#e77204" fill-opacity="0.72" stroke="none" opacity="1"><animate attributeName="opacity" from="0" to="1" dur="0.5s" begin="0.354s" fill="freeze"></animate></path><path class="sketch-outline" d="M346.023,198.515L346.93,203.49L344.459,205.009L342.552,206.931L339.103,206.283L335.767,207.993L334.467,205.107L331.392,203.761L331.5,202.787L329.677,198.976L330.654,197.299L330.929,194.176L333.943,190.824L336.743,189.716L338.359,191.846L342.471,192.387L345.943,191.988L347.453,197.017Z" fill="none" stroke="#ffffff" stroke-width="1.2" stroke-linecap="round" stroke-linejoin="round" stroke-opacity="0.82" stroke-dasharray="59.882301330566406 59.882301330566406" stroke-dashoffset="0"><animate attributeName="stroke-dashoffset" from="59.882301330566406" to="0" dur="0.7s" begin="0.414s" fill="freeze"></animate></path><path class="sketch-outline" d="M344.867,198.867L347.951,202.104L345.28,204.903L341.901,207.288L339.86,206.653L336.286,207.465L334.421,205.293L330.93,203.925L330.492,201.358L328.583,198.131L329.748,196.945L331.349,193.878L332.698,191.754L336.039,190.693L338.992,191.26L342.397,192.551L345.882,192.439L346.325,195.545Z" fill="none" stroke="#ffffff" stroke-width="0.768" stroke-linecap="round" stroke-linejoin="round" stroke-opacity="0.48" stroke-dasharray="59.28849792480469 59.28849792480469" stroke-dashoffset="0"><animate attributeName="stroke-dashoffset" from="59.28849792480469" to="0" dur="0.7s" begin="0.414s" fill="freeze"></animate></path></g><g class="sketch-shape"><path d="M355.238,267.993L351.891,271.438L351.267,272.418L350.138,276.249L346.175,275.982L344.153,274.95L339.527,274.339L338.873,272.698L337.424,269.7L335.339,267.229L335.689,265.145L339.739,263.144L339.179,258.772L342.974,257.532L346.821,260.395L349.793,261.305L350.904,262.843L353.266,265.549Z" fill="#45842a" fill-opacity="0.72" stroke="none" opacity="1"><animate attributeName="opacity" from="0" to="1" dur="0.5s" begin="0.372s" fill="freeze"></animate></path><path class="sketch-outline" d="M354.089,267.492L353.573,270.142L350.188,271.833L348.372,275.695L347.024,275.902L343.289,275.156L340.9,274.72L338.253,271.92L338.164,269.626L334.841,266.523L334.847,265.255L339.519,263.756L338.905,259.832L342.533,257.942L345.806,259.748L349.562,261.126L352.441,261.41L353.547,263.96Z" fill="none" stroke="#ffffff" stroke-width="1.2" stroke-linecap="round" stroke-linejoin="round" stroke-opacity="0.82" stroke-dasharray="60.26976013183594 60.26976013183594" stroke-dashoffset="0"><animate attributeName="stroke-dashoffset" from="60.26976013183594" to="0" dur="0.7s" begin="0.432s" fill="freeze"></animate></path><path class="sketch-outline" d="M353.759,267.445L352.205,271.306L350.553,271.61L350.116,275.811L346.516,276.278L343.335,276.173L340.632,274.585L337.91,273.726L338.471,269.5L335.438,267.405L335.5,263.602L338.95,262.653L339.823,259.369L342.946,257.571L345.381,260.555L349.263,260.413L351.419,261.893L353.799,264.393Z" fill="none" stroke="#ffffff" stroke-width="0.768" stroke-linecap="round" stroke-linejoin="round" stroke-opacity="0.48" stroke-dasharray="62.055320739746094 62.055320739746094" stroke-dashoffset="0"><animate attributeName="stroke-dashoffset" from="62.055320739746094" to="0" dur="0.7s" begin="0.432s" fill="freeze"></animate></path></g><g class="sketch-shape"><path d="M360.091,129.754L359.762,132.725L359.954,135.832L355.31,138.627L353.86,139.539L350.056,138.803L348.92,135.538L343.95,135.377L344.934,132.18L343.191,130.103L342.447,127.387L343.748,123.488L347.31,122.443L349.135,122.874L352.987,123.404L356.721,122.088L358.032,124.516L357.847,128.052Z" fill="#007298" fill-opacity="0.72" stroke="none" opacity="1"><animate attributeName="opacity" from="0" to="1" dur="0.5s" begin="0.38999999999999996s" fill="freeze"></animate></path><path class="sketch-outline" d="M358.94,130.042L359.544,134.437L359.656,135.862L357.082,138.29L353.514,139.25L350.196,139.011L348.015,136.286L343.848,137.273L344.66,132.27L342.062,129.99L343.39,126.421L344.383,124.07L347.395,123.334L350.139,122.14L352.035,123.299L356.587,122.462L357.028,125.558L358.688,127.785Z" fill="none" stroke="#ffffff" stroke-width="1.2" stroke-linecap="round" stroke-linejoin="round" stroke-opacity="0.82" stroke-dasharray="60.20301818847656 60.20301818847656" stroke-dashoffset="0"><animate attributeName="stroke-dashoffset" from="60.20301818847656" to="0" dur="0.7s" begin="0.44999999999999996s" fill="freeze"></animate></path><path class="sketch-outline" d="M359.562,130.036L359.693,133.167L359.143,137.465L356.72,137.55L353.288,139.307L349.593,138.226L347.22,137.379L345.236,136.532L343.52,132.674L341.714,129.669L343.103,128.135L344.531,124.474L348.227,123.436L349.943,122.05L353.348,122.43L355.739,122.115L357.695,126.436L358.278,127.335Z" fill="none" stroke="#ffffff" stroke-width="0.768" stroke-linecap="round" stroke-linejoin="round" stroke-opacity="0.48" stroke-dasharray="56.68893814086914 56.68893814086914" stroke-dashoffset="0"><animate attributeName="stroke-dashoffset" from="56.68893814086914" to="0" dur="0.7s" begin="0.44999999999999996s" fill="freeze"></animate></path></g><g class="sketch-shape"><path d="M388.833,199.076L388.19,201.122L384.214,204.712L383.183,206.586L380.393,204.975L377.399,207.388L374.782,206.711L371.89,203.454L371.969,201.229L371.451,199.976L372.37,195.439L372.148,194.466L375.681,190.48L377.896,189.685L381.116,190.207L382.994,192.637L384.082,193.375L387.649,195.234Z" fill="#e77204" fill-opacity="0.72" stroke="none" opacity="1"><animate attributeName="opacity" from="0" to="1" dur="0.5s" begin="0.408s" fill="freeze"></animate></path><path class="sketch-outline" d="M388.113,198.609L387.252,201.84L384.53,204.658L383.656,204.812L380.444,206.139L377.005,205.984L373.789,207.393L373.571,204.724L370.756,201.228L371.182,198.127L370.972,197.238L372.969,193.996L375.861,192.095L377.039,189.083L381.227,189.278L382.295,191.992L385.302,195.352L388.036,194.98Z" fill="none" stroke="#ffffff" stroke-width="1.2" stroke-linecap="round" stroke-linejoin="round" stroke-opacity="0.82" stroke-dasharray="58.29798126220703 58.29798126220703" stroke-dashoffset="0"><animate attributeName="stroke-dashoffset" from="58.29798126220703" to="0" dur="0.7s" begin="0.46799999999999997s" fill="freeze"></animate></path><path class="sketch-outline" d="M389.041,199.743L387.477,202.698L385.245,204.374L383.586,205.733L379.688,206.336L377.792,206.77L374.277,206.63L372.157,203.752L371.798,202.08L371.799,199.338L371.482,196.904L373.226,194.038L375.509,191.361L377.792,190.068L381.344,188.698L383.413,193.081L384.765,194.773L388.093,195.193Z" fill="none" stroke="#ffffff" stroke-width="0.768" stroke-linecap="round" stroke-linejoin="round" stroke-opacity="0.48" stroke-dasharray="56.486209869384766 56.486209869384766" stroke-dashoffset="0"><animate attributeName="stroke-dashoffset" from="56.486209869384766" to="0" dur="0.7s" begin="0.46799999999999997s" fill="freeze"></animate></path></g><g class="sketch-shape"><path d="M395.536,130.214L393.662,134.149L391.909,136.266L389.552,137.706L386.371,138.018L385.53,138.636L380.749,137.532L380.926,135.324L376.933,132.229L377.195,130.032L376.8,126.233L380.937,125.026L382.376,123.802L384.611,122.768L386.558,121.642L391.123,123.325L392.351,123.598L395.253,126.671Z" fill="#007298" fill-opacity="0.72" stroke="none" opacity="1"><animate attributeName="opacity" from="0" to="1" dur="0.5s" begin="0.426s" fill="freeze"></animate></path><path class="sketch-outline" d="M395.234,131.311L394.369,134.242L393.499,136.93L391.545,138.609L386.528,138.717L384.758,137.714L380.917,138.149L379.684,134.203L378.359,133.662L376.187,130.779L376.715,127.853L380.67,125.834L383.17,123.603L385.077,123.228L388.14,121.263L390.81,124.007L393.4,124.797L394.961,126.362Z" fill="none" stroke="#ffffff" stroke-width="1.2" stroke-linecap="round" stroke-linejoin="round" stroke-opacity="0.82" stroke-dasharray="58.601158142089844 58.601158142089844" stroke-dashoffset="0"><animate attributeName="stroke-dashoffset" from="58.601158142089844" to="0" dur="0.7s" begin="0.486s" fill="freeze"></animate></path><path class="sketch-outline" d="M395.008,130.921L393.598,132.784L392.784,135.291L390.241,137.852L386.898,138.104L384.917,137.726L381.909,137.447L379.44,136.038L378.628,132.754L375.181,129.68L376.493,126.215L379.495,124.901L382.782,123.481L385.428,123.734L386.708,121.672L390.212,123.23L393.751,123.872L394.63,127.656Z" fill="none" stroke="#ffffff" stroke-width="0.768" stroke-linecap="round" stroke-linejoin="round" stroke-opacity="0.48" stroke-dasharray="58.06652069091797 58.06652069091797" stroke-dashoffset="0"><animate attributeName="stroke-dashoffset" from="58.06652069091797" to="0" dur="0.7s" begin="0.486s" fill="freeze"></animate></path></g><g class="sketch-shape"><path d="M408.192,268.57L407.684,271.096L405.397,272.11L403.045,275.253L401.645,277.605L398.466,276.136L395.628,275.35L394.129,271.532L389.707,272.171L390.794,267.808L390.113,263.39L394.706,263.37L394.437,259.346L397.205,259.618L400.214,259.797L404.703,258.915L406.514,262.948L405.641,265.536Z" fill="#45842a" fill-opacity="0.72" stroke="none" opacity="1"><animate attributeName="opacity" from="0" to="1" dur="0.5s" begin="0.44399999999999995s" fill="freeze"></animate></path><path class="sketch-outline" d="M408.675,268.44L406.261,269.622L406.092,272.019L403.719,274.766L400.696,276.545L398.498,276.427L395.151,275.672L393.056,273.549L391.176,270.443L389.942,266.807L389.99,263.247L393.028,262.058L395.548,258.702L399.347,260.955L400.227,258.86L404.398,259.872L407.145,261.521L406.006,266.001Z" fill="none" stroke="#ffffff" stroke-width="1.2" stroke-linecap="round" stroke-linejoin="round" stroke-opacity="0.82" stroke-dasharray="61.75639343261719 61.75639343261719" stroke-dashoffset="0"><animate attributeName="stroke-dashoffset" from="61.75639343261719" to="0" dur="0.7s" begin="0.504s" fill="freeze"></animate></path><path class="sketch-outline" d="M409.129,267.734L406.897,270.241L405.611,272.712L403.259,276.248L402.138,277.505L397.422,276.635L394.636,276.007L393.591,273.166L389.47,271.443L390.692,267.258L389.834,263.604L394.18,262.18L395.473,259.361L397.579,260L401.68,258.756L404.242,259.199L406.278,261.423L406.01,265.372Z" fill="none" stroke="#ffffff" stroke-width="0.768" stroke-linecap="round" stroke-linejoin="round" stroke-opacity="0.48" stroke-dasharray="62.978477478027344 62.978477478027344" stroke-dashoffset="0"><animate attributeName="stroke-dashoffset" from="62.978477478027344" to="0" dur="0.7s" begin="0.504s" fill="freeze"></animate></path></g><g class="sketch-shape"><path d="M442.614,200.069L441.959,201.266L440.229,204.346L437.613,205.936L434.572,206.738L431.892,208.981L430.801,205.349L427.254,204.289L424.219,202.363L423.772,198.357L427.292,196.252L426.915,191.952L428.948,190.782L432.254,188.388L434.59,191.421L437.591,192.407L440.363,193.778L441.995,196.228Z" fill="#e77204" fill-opacity="0.72" stroke="none" opacity="1"><animate attributeName="opacity" from="0" to="1" dur="0.5s" begin="0.46199999999999997s" fill="freeze"></animate></path><path class="sketch-outline" d="M443.19,199.089L442.339,201.966L440.366,204.429L437.285,207.82L436.517,207.856L431.283,209.375L430.017,205.384L425.881,206.329L424.042,202.705L423.989,198.463L426.124,195.501L427.388,192.302L429.979,190.688L431.25,188.978L435.952,191.149L437.888,191.525L440.836,192.336L441.805,196.173Z" fill="none" stroke="#ffffff" stroke-width="1.2" stroke-linecap="round" stroke-linejoin="round" stroke-opacity="0.82" stroke-dasharray="63.36076354980469 63.36076354980469" stroke-dashoffset="0"><animate attributeName="stroke-dashoffset" from="63.36076354980469" to="0" dur="0.7s" begin="0.522s" fill="freeze"></animate></path><path class="sketch-outline" d="M441.744,199.465L443.713,201.757L440.682,204.435L438.683,207.496L436.166,206.417L432.92,209.515L430.575,205.993L426.922,204.889L424.546,202.469L424.453,198.51L427.476,196.93L426.129,192.387L429.457,190.446L431.328,189.063L435.895,190.737L437.897,191.682L441.695,193.523L442.359,196.069Z" fill="none" stroke="#ffffff" stroke-width="0.768" stroke-linecap="round" stroke-linejoin="round" stroke-opacity="0.48" stroke-dasharray="65.05662536621094 65.05662536621094" stroke-dashoffset="0"><animate attributeName="stroke-dashoffset" from="65.05662536621094" to="0" dur="0.7s" begin="0.522s" fill="freeze"></animate></path></g><g class="sketch-shape"><path d="M456.103,267.342L458.312,270.472L453.6,273.246L451.138,273.61L448.511,275.381L445.666,274.947L443.53,275.395L442.216,272.627L439.974,271.032L438.69,266.73L441.634,264.989L440.587,261.833L443.098,260.364L446.349,259.363L448.552,258.997L451.172,262.272L455.029,261.525L456.248,263.539Z" fill="#45842a" fill-opacity="0.72" stroke="none" opacity="1"><animate attributeName="opacity" from="0" to="1" dur="0.5s" begin="0.48s" fill="freeze"></animate></path><path class="sketch-outline" d="M454.691,268.278L458.123,270.421L453.427,272.211L451.847,275.282L450.019,274.175L447.342,275.717L443.529,276.361L442.188,272.261L439.089,270.853L438.151,267.022L441.769,265.893L439.355,260.618L444.449,261.061L445.179,259.992L449.99,258.189L451.195,260.938L454.956,262.904L456.236,264.722Z" fill="none" stroke="#ffffff" stroke-width="1.2" stroke-linecap="round" stroke-linejoin="round" stroke-opacity="0.82" stroke-dasharray="67.76300048828125 67.76300048828125" stroke-dashoffset="0"><animate attributeName="stroke-dashoffset" from="67.76300048828125" to="0" dur="0.7s" begin="0.54s" fill="freeze"></animate></path><path class="sketch-outline" d="M455.772,267.732L456.83,270.543L453.881,272.665L452.141,273.926L449.54,274.512L447.07,275.39L442.259,276.775L441.378,272.365L439.219,270.57L438.856,267.082L441.389,264.328L439.433,260.872L443.706,261.159L446.657,259.502L449.038,259.453L451.781,261.043L454.001,261.964L455.76,265.217Z" fill="none" stroke="#ffffff" stroke-width="0.768" stroke-linecap="round" stroke-linejoin="round" stroke-opacity="0.48" stroke-dasharray="59.439674377441406 59.439674377441406" stroke-dashoffset="0"><animate attributeName="stroke-dashoffset" from="59.439674377441406" to="0" dur="0.7s" begin="0.54s" fill="freeze"></animate></path></g><g class="sketch-shape"><path d="M476.839,198.305L476.376,202.512L474.472,203.793L471.106,206.528L469.749,207.883L467.496,208.256L463.117,206.113L461.404,203.196L459.211,202.837L457.442,198.221L460.922,196.638L462.77,193.951L463.191,191.628L465.831,188.686L469.049,189.508L472.412,192.519L476.128,192.624L476.575,195.87Z" fill="#e77204" fill-opacity="0.72" stroke="none" opacity="1"><animate attributeName="opacity" from="0" to="1" dur="0.5s" begin="0.49799999999999994s" fill="freeze"></animate></path><path class="sketch-outline" d="M477.153,199.086L476.407,201.364L475.534,204.825L472.775,204.871L470.703,207.924L467.444,209.298L463.141,207.515L461.907,203.564L458.305,202.395L459.263,198.23L461.573,195.182L461.977,193.885L463.633,191.462L467.002,188.697L469.682,190.316L473.107,191.253L474.981,192.844L476.263,196.737Z" fill="none" stroke="#ffffff" stroke-width="1.2" stroke-linecap="round" stroke-linejoin="round" stroke-opacity="0.82" stroke-dasharray="61.03699493408203 61.03699493408203" stroke-dashoffset="0"><animate attributeName="stroke-dashoffset" from="61.03699493408203" to="0" dur="0.7s" begin="0.5579999999999999s" fill="freeze"></animate></path><path class="sketch-outline" d="M475.447,198.483L477.721,201.302L473.909,205.001L471.88,204.818L470.248,209.548L466.58,208.77L463.823,205.707L462.314,204.716L458.434,202.136L459.148,198.91L461.269,197.1L462.212,194.2L464.211,191.583L465.767,188.971L470.633,190.339L472.591,191.919L475.151,192.501L477.528,195.824Z" fill="none" stroke="#ffffff" stroke-width="0.768" stroke-linecap="round" stroke-linejoin="round" stroke-opacity="0.48" stroke-dasharray="63.44333267211914 63.44333267211914" stroke-dashoffset="0"><animate attributeName="stroke-dashoffset" from="63.44333267211914" to="0" dur="0.7s" begin="0.5579999999999999s" fill="freeze"></animate></path></g><g class="sketch-shape"><path d="M491.5,268.553L489.032,271.237L487.182,272.084L486.639,277.373L482.269,274.866L479.384,277.186L476.215,276.546L475.897,274.395L475.054,270.505L473.039,268.142L475.013,264.915L475.182,262.241L476.875,259.694L479.505,258.05L482.76,259.692L486.16,261.632L489.125,262.995L487.946,266.079Z" fill="#45842a" fill-opacity="0.72" stroke="none" opacity="1"><animate attributeName="opacity" from="0" to="1" dur="0.5s" begin="0.516s" fill="freeze"></animate></path><path class="sketch-outline" d="M490.015,266.987L490.155,269.137L487.117,273.63L486.831,275.461L483.661,276.207L480.326,277.402L476.801,275.361L475.598,273.985L474.158,269.937L473.048,267.548L475.309,266.084L473.684,261.062L478.502,261.099L479.304,257.851L484.382,260.399L485.833,261.561L488.214,261.499L489.101,265.337Z" fill="none" stroke="#ffffff" stroke-width="1.2" stroke-linecap="round" stroke-linejoin="round" stroke-opacity="0.82" stroke-dasharray="60.945613861083984 60.945613861083984" stroke-dashoffset="0"><animate attributeName="stroke-dashoffset" from="60.945613861083984" to="0" dur="0.7s" begin="0.5760000000000001s" fill="freeze"></animate></path><path class="sketch-outline" d="M491.527,267.703L488.998,270.68L487.427,273.399L487.054,276.26L482.489,275.329L480.31,276.398L476.935,276.311L475.996,273.9L474.161,270.087L471.482,267.525L474.558,264.564L474.969,260.676L478.648,260.816L479.951,257.878L484.091,259.629L486.061,260.646L488.621,263.12L488.128,264.986Z" fill="none" stroke="#ffffff" stroke-width="0.768" stroke-linecap="round" stroke-linejoin="round" stroke-opacity="0.48" stroke-dasharray="62.548309326171875 62.548309326171875" stroke-dashoffset="0"><animate attributeName="stroke-dashoffset" from="62.548309326171875" to="0" dur="0.7s" begin="0.5760000000000001s" fill="freeze"></animate></path></g><g class="sketch-shape"><path d="M516.04,266.905L516.973,269.999L515.809,274.198L513.299,276.11L510.359,274.42L506.889,276.069L505.671,274.374L502.948,271.358L503.886,270.801L502.323,267.982L502.238,265.908L501.096,262.421L505.466,260.064L508.95,260.287L510.448,258.126L512.899,260.591L516.411,263.035L518.188,264.295Z" fill="#45842a" fill-opacity="0.72" stroke="none" opacity="1"><animate attributeName="opacity" from="0" to="1" dur="0.5s" begin="0.534s" fill="freeze"></animate></path><path class="sketch-outline" d="M517.565,267.714L516.314,270.776L515.045,273.907L514.384,275.991L509.76,275.822L507.847,275.671L505.635,274.114L505.037,272.947L501.777,269.891L501.423,267.481L501.452,264.236L502.561,260.446L505.588,259.592L507.427,258.575L511.931,258.659L513.904,259.978L516.641,262.965L517.726,264.064Z" fill="none" stroke="#ffffff" stroke-width="1.2" stroke-linecap="round" stroke-linejoin="round" stroke-opacity="0.82" stroke-dasharray="54.907005310058594 54.907005310058594" stroke-dashoffset="0"><animate attributeName="stroke-dashoffset" from="54.907005310058594" to="0" dur="0.7s" begin="0.5940000000000001s" fill="freeze"></animate></path><path class="sketch-outline" d="M517.539,267.219L517.104,269.935L516.294,273.632L513.365,275.418L511.475,276.229L508.321,276.964L505.802,273.492L503.234,272.12L502.122,270.266L502.472,266.979L501.756,264.578L501.198,260.838L504.229,259.994L507.575,258.781L511.751,258.871L513.195,261.474L516.177,262.905L518.435,264.442Z" fill="none" stroke="#ffffff" stroke-width="0.768" stroke-linecap="round" stroke-linejoin="round" stroke-opacity="0.48" stroke-dasharray="57.03253173828125 57.03253173828125" stroke-dashoffset="0"><animate attributeName="stroke-dashoffset" from="57.03253173828125" to="0" dur="0.7s" begin="0.5940000000000001s" fill="freeze"></animate></path></g></svg>
